Image classification data set "Flower_Classification" (Shreyas1018/Flower-Classification on GitHub). Class labels (8): calendula, common daisy, coreopsis, daffodil, iris, rose, sunflower, tulip.

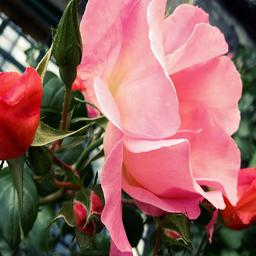
Label: rose

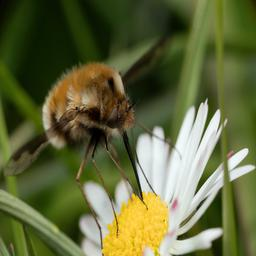
Label: common daisy

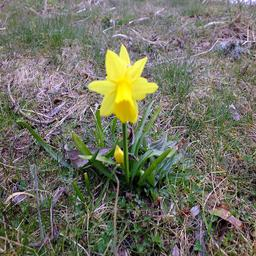
Label: daffodil

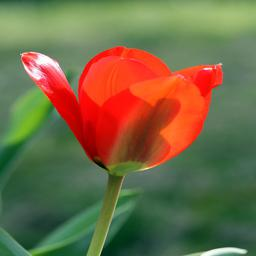
Label: tulip

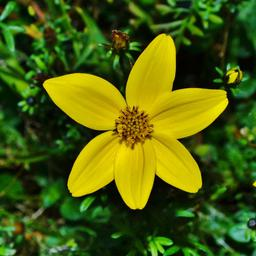
Label: coreopsis

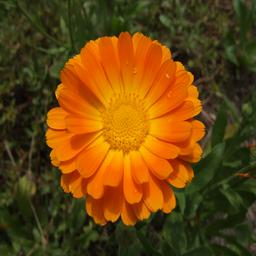
Label: calendula
